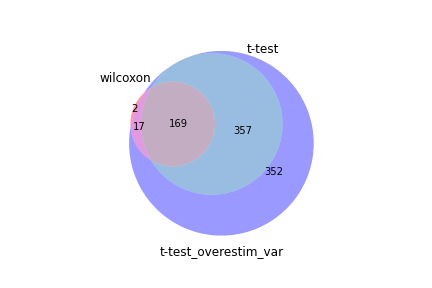

The file beside this chart, header and first rows:
wilcoxon, t-test, t-test_overestim_var
Btg1, Btg1, Rps24
Rps7, Rps24, Btg1
Rps24, Tpt1, Rps7
Tpt1, Rps7, Tpt1
Rps29, Rps29, Rps27
Rps3a1, Rps27, Rps29
Rpl21, Rps15a, Rps15a
Rps27rt, Rps27rt, Rps16
Rps16, Rps16, Rps14
Malat1, Rpl21, Rpl21
Rpl39, Rps14, Malat1
Cd3g, Cd3g, Rps27rt
Rps15a, Rpl35a, Rps28
Rps3, Rps3a1, Rpl35a
Rps14, Rpl39, Rpl39
Rps15, Rps15, Rpl23a
Rpl12, Rpl5, Rpl18a
Rpl35a, Rps3, Rpl37a
Rps28, Malat1, Rps15
Rps27, Rps28, Rps3a1
Rpl5, Rpl23a, Rplp2
Rpl19, Rplp2, Rpl17
Rpl23a, Arl4c, Rps3
Rps4x, Rpl37a, Fau
Rplp2, Ccr7, Rpl12
Rps26, Rpl18a, Rpl19
Rpl17, Rps4x, Rps4x
Fau, Rpl17, Rpl5
Rpl30, Fau, Cd3g
Rpl18a, Rpl19, Rpl23
Eef1a1, Rps26, Rpl30
Rps9, Rpl12, Rps9
H2-K1, Eef1a1, Rps19
Rps6, Rpl30, Rpl13
Arl4c, Rpl31, Rpl34
Rpl23, Rps6, Rps6
Rpl31, Rps9, Rps23
Rpl37a, H2-K1, Rps21
Rplp1, Rpl23, Eef1a1
Rps19, Tcf7, Rps26
Rps21, Igfbp4, Rpl9
Rps5, Dapl1, Rpl31
Rpl9, Lef1, Rpl26
Rpl26, Rps21, Arl4c
Shisa5, Rpl26, Rps5
Rpl13, Rgs10, Rplp1
Rps27a, Rps19, H2-K1
Rps23, Rpl34, Tcf7
Cd3d, Rpl13, Rpl36a
Hcst, Hcst, Rps8
Tmsb10, Rpl9, Shisa5
Rps8, Rps8, Rpl38
Rpl34, Rps5, Rps27a
Rps13, Shisa5, Rps13
Rpl38, Rps23, Ccr7
Rpl36a, Rpl38, Cd3d
Npc2, Sell, Hcst
Rpl8, Ccr9, Rgs10
B2m, Rpl8, Tmsb10
Rps18, Npc2, Rps25
... 835 more rows
